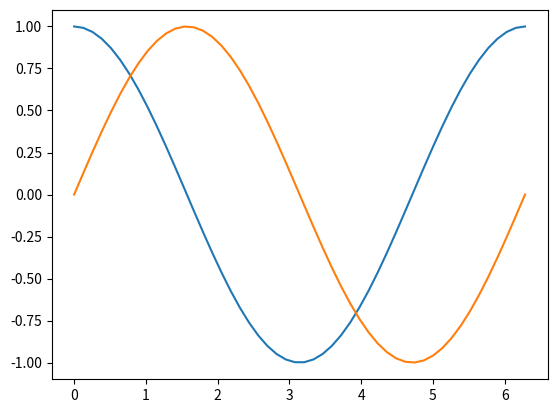

This chart was generated by the following Python code:
import numpy as np
import matplotlib.pylab as plt
x = np.linspace(0, 2*np.pi)
y = np.cos(x)
z = np.sin(x)
plt.plot(x,y)
plt.plot(x,z)
plt.show()